Run: headless pygame with SDL's dummy video driver; simulated clock (each Clock.tick advances the game by its frame time, no real sleeping); random seed 0; keys injected as events and as key.get_pressed() state; no mouse input.
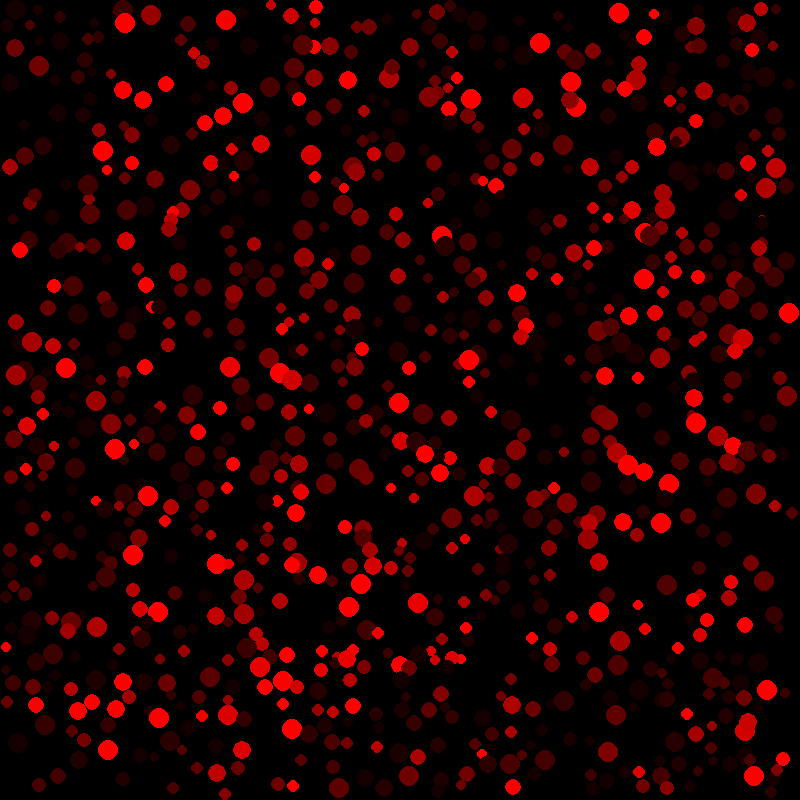
Frame 1 of 4 · flips 1–60 · no input
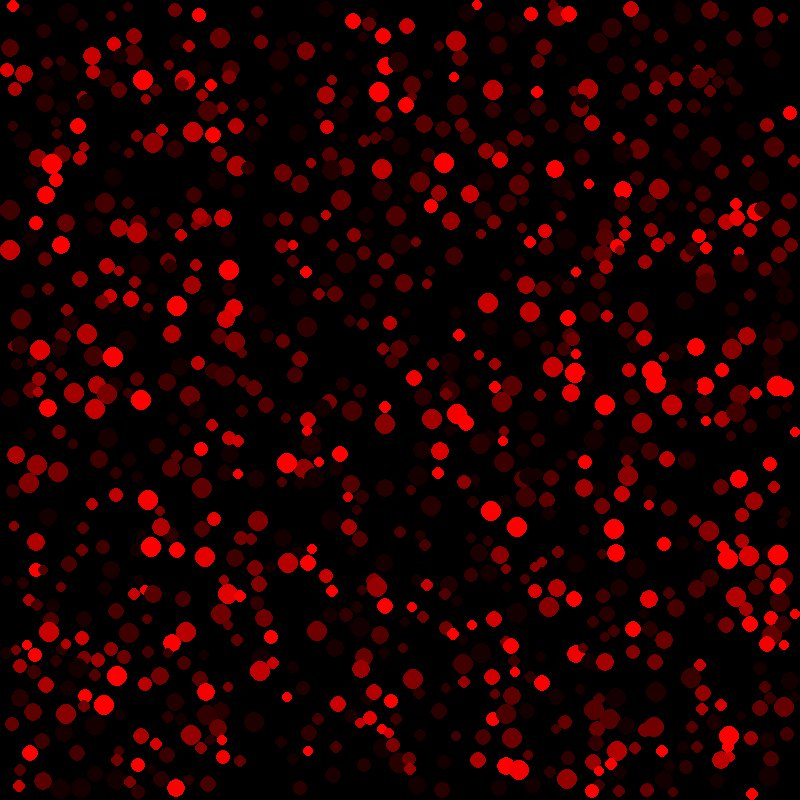
Frame 2 of 4 · flips 61–180 · tapped SPACE, RETURN · held RIGHT (→), D
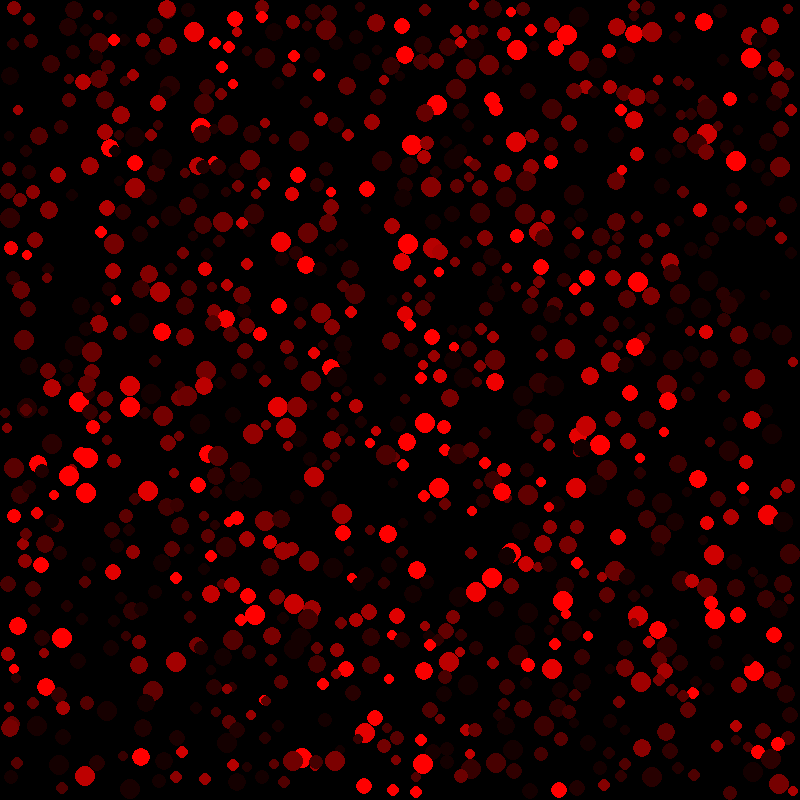
Frame 3 of 4 · flips 181–300 · held DOWN (↓), S
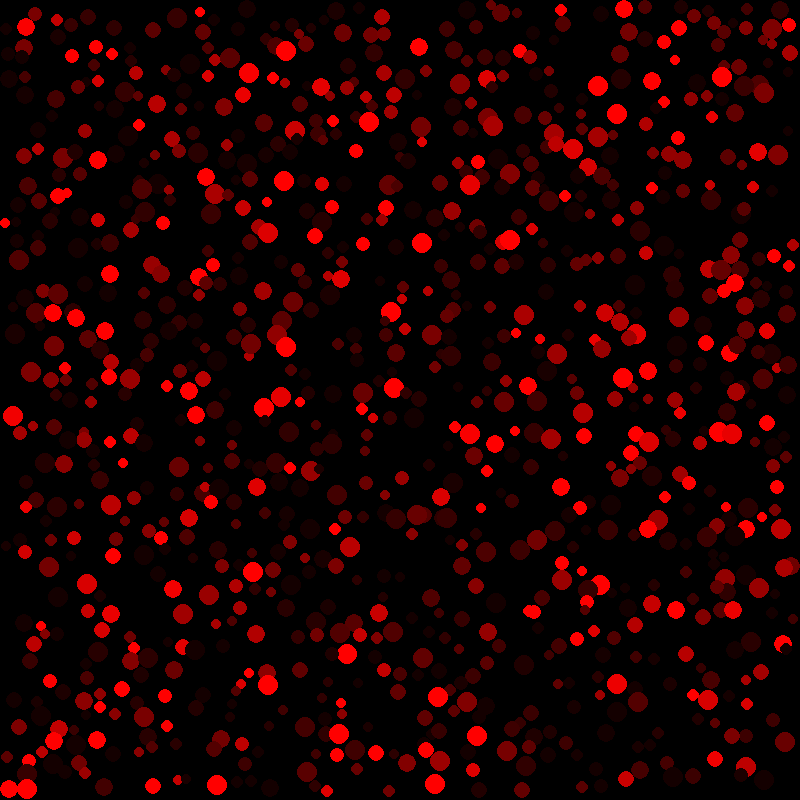
Frame 4 of 4 · flips 301–420 · held LEFT (←), A, UP (↑), W

The pygame program that drew these frames:

import pygame
import time
import random
import math

#----WINDOW SETTINGS---->
WIDTH = 800
HEIGHT = 800

#<----COLOURS---->
WHITE = (255,255,255)
BLACK = (0,0,0)
RED = (255,0,0)
GREEN = (0,255,0)
BLUE = (0,0,255)
CYAN = (0,55,55)


#<----SETUP PYGAME WINDOW---->
pygame.init()
pygame.display.set_caption("Edwin's epic fixed grid")
screen = pygame.display.set_mode((WIDTH, HEIGHT))
clock = pygame.time.Clock()
fps = 900

particles = 1000
dt = 1
divisions = 50

min_velocity = -2
max_velocity = 2
min_radius = 5
max_radius = 10
restitution = 1
gravity = 0



# performance tracking stuff
frame_rates = [6. for _ in range(10)]  # used to get an average framerate from the past x frames
avg_collisions = [60. for _ in range(10)]
collisions = 0


class Grid:
    def __init__(self,x,y,w,h,divisions):
        self.x = x
        self.y = y
        self.w = w
        self.h = h
        self.divisions = divisions
        self.cells = [None for i in range(self.divisions**2)]
        self.cellsize = WIDTH/self.divisions

    def create_cells(self):

        for i in range(self.divisions**2):
            self.cells[i] = Cell((i%self.divisions)*self.cellsize, (i//self.divisions)*self.cellsize, WIDTH/self.divisions, HEIGHT/self.divisions)
        #print(self.cells)

    def get_cell_xy(self, x, y):
        return int(y//self.cellsize), int(x//self.cellsize)

    def get_cell_index(self, x, y):
        row,col = self.get_cell_xy(x,y)
        return row*self.divisions + col # double check this makes sense

    def get_near(self, x, y, r):
        index = self.get_cell_index(x,y)
        cell = self.cells[index]
        other_cells  = [index]

        if x-r <= cell.x and y-r <= cell.y:
            other_cells.extend([index - 1, index - divisions - 1, index - divisions])#tl cell

        elif x+r >= cell.x + cell.w and y-r <= cell.y:
            other_cells.extend([index - divisions, index - divisions + 1, index + 1])#tr cell

        elif x-r <= cell.x and y+r >= cell.y + cell.h:
            other_cells.extend([index - 1, index + divisions - 1, index + divisions])#bl cell

        elif x+r >= cell.x + cell.w and y+r >= cell.y + cell.h:
            other_cells.extend([index + divisions, index + divisions + 1, index + 1])#br cell

        if x-r <= cell.x:
            other_cells.append(index - 1)

        elif x+r >= cell.x + cell.w:
            other_cells.append(index + 1)

        if y-r <= cell.y:
            other_cells.append(index - divisions)

        elif y+r >= cell.y + cell.h:
            other_cells.append(index + divisions)

        return other_cells #only gives indexes

    def add_particle(self, particle):
        index = self.get_cell_index(particle.x,particle.y) #maybe just use xy
        self.cells[index].add_particle(particle)
        particle.cell = self.cells[index]

    def remove_particle(self, particle):
        index = self.get_cell_index(particle.x,particle.y) #maybe just use xy

        self.cells[index].remove_particle()

    def update_grid(self):
        global collisions
        for cell in self.cells:
            #cell.draw()
            #cell.highlight()
            for particle in cell.particles:
                particle.update_pos()
                particle.test_collision() #Not drawing particles here cus it causes a jitter for some reason
                if particle.collided:
                    collisions +=1

        for cell in self.cells:
            for particle in cell.particles:
                particle.draw()

    def clear_grid(self):
        for cell in self.cells:
            for particle in cell.particles:
                cell.remove_particle(particle)


class Cell:
    def __init__(self, x, y, w, h):
        self.x = x
        self.y = y
        self.w = w
        self.h = h
        self.particles = []

    def add_particle(self, particle):
        self.particles.append(particle)

    def remove_particle(self, particle):
        self.particles.remove(particle)

    def draw(self):
        pygame.draw.rect(screen, BLACK, [self.x, self.y, self.w, self.h], 1)

    def highlight(self):
        pygame.draw.rect(screen, CYAN, [self.x, self.y, self.w, self.h], 1) #used for debugging stuff

    def contains(self, particle):
        return not(self.x>particle.x+particle.r or self.x+self.w<particle.x-particle.r or
                   self.y>particle.y+particle.r or self.y+self.w<particle.y-particle.r)


class Particle:
    def __init__(self, x, y, r, vx, vy):
        self.x = x
        self.y = y
        self.r = r
        self.vx = vx
        self.vy = vy
        self.cell = grid.cells[grid.get_cell_index(self.x, self.y)]
        self.collided = False
        self.mass = self.r**2

    def update_pos(self):
        self.x += self.vx*dt
        self.y += self.vy*dt
        if not self.r <= self.x <= WIDTH - self.r:
            self.vx *= -restitution
            self.x = max(self.r,min(self.x, WIDTH-self.r))

        if not self.r <= self.y < HEIGHT - self.r:
            self.vy *= -restitution
            self.y = max(self.r,min(self.y, HEIGHT-self.r))

        if not self.cell.contains(self):
            """checks if particle has moved out of the cell it was just in"""
            self.cell.remove_particle(self)
            grid.add_particle(self)
        if not self.collided:
            self.vy += gravity

    def draw(self):
        if self.collided:
            self.collided = False
            #pygame.draw.circle(screen, RED, (self.x, self.y), self.r)

        speed = abs(self.vx) + abs(self.vy)
        momentum = self.mass * speed
        ke = 0.5 * self.mass * (self.vx**2 + self.vy**2)

        #KE mask
        pygame.draw.circle(screen, (max(20,min(255,ke)), 0 , 0), (self.x, self.y), self.r)
        #Momentum mask
        #pygame.draw.circle(screen, (0, max(20,min(255,momentum)), 0), (self.x, self.y), self.r)
        #speed mask
        #pygame.draw.circle(screen, (0, 0 , max(20,min(255,speed*100))), (self.x, self.y), self.r)

    def draw1(self):
        if self.collided:
            pygame.draw.circle(screen, RED, (self.x, self.y), self.r)
            self.collided = False
        else:
            pygame.draw.circle(screen, GREEN, (self.x, self.y), self.r)

    def test_collision(self):
        if not self.collided:
            cells_to_search = grid.get_near(self.x, self.y, self.r) #only gives indexes
            for cell in cells_to_search:
                try: #try used because particles at the bottom will try to check cells outside the grid
                    for particle in grid.cells[cell].particles:
                        if particle != self:
                            if (self.x-particle.x)**2 + (self.y-particle.y)**2 <= (self.r+particle.r)**2:
                                self.collided = True
                                particle.collided = True
                                self.collide(particle)
                except:
                    pass

    def collide(self, particle):
        dx = particle.x - self.x
        dy = particle.y - self.y
        dist = ((self.x - particle.x)**2 + (self.y - particle.y)**2)**0.5
        normalised_dx = dx/dist
        normalised_dy = dy/dist
        relative_xv = self.vx - particle.vx
        relative_yv = self.vy - particle.vy
        speed = (relative_xv * normalised_dx + relative_yv * normalised_dy) * restitution
        if speed < 0: # particles moving away from each other so do nothing
            #speed+=1
            return

        impulse = 2 * speed / (self.mass + particle.mass)
        self.vx -= (impulse * particle.mass * normalised_dx)
        self.vy -= (impulse * particle.mass * normalised_dy)
        particle.vx += (impulse * self.mass * normalised_dx)
        particle.vy += (impulse * self.mass * normalised_dy)



grid = Grid(0,0,WIDTH, HEIGHT, divisions)
grid.create_cells()

for i in range(particles):
    x,y = random.randint(0, WIDTH-1), random.randint(0, HEIGHT-1)
    #x,y = random.randint(30, 120), random.randint(0, 800)
    vx,vy = random.randint(min_velocity, max_velocity), random.randint(min_velocity, max_velocity)
    radius = random.randint(min_radius, max_radius)
    grid.add_particle(Particle(x, y, radius, vx, vy))


#grid.add_particle(Particle(300, 200, 200, 8, 3))


run = True
while run:
    clock.tick(fps)
    screen.fill(BLACK)
    for event in pygame.event.get():
        if event.type == pygame.QUIT:
            run = False

        if event.type == pygame.KEYDOWN:
            if event.key == pygame.K_ESCAPE:
                run = False
            if event.key == pygame.K_r:
                grid.clear_grid()
                for i in range(particles):
                    x,y = random.randint(0, WIDTH-1), random.randint(0, HEIGHT-1)
                    vx,vy = random.randint(min_velocity, max_velocity), random.randint(min_velocity, max_velocity)
                    radius = random.randint(min_radius, max_radius)
                    grid.add_particle(Particle(x, y, radius, vx, vy))

    s = time.perf_counter()
    grid.update_grid()

    # update display
    pygame.display.flip()

    #print framerate and avg_collisions to console
    frame_rates.pop(0)
    frame_rates.append(clock.get_fps())
    avg_collisions.pop(0)
    avg_collisions.append(collisions)
    print("\r", flush=True, end="")
    print(f"fps: {sum(frame_rates) / len(frame_rates):.2f} avg_collisions: {sum(avg_collisions) / len(avg_collisions):.0f}", end="", flush=False)
    collisions = 0
